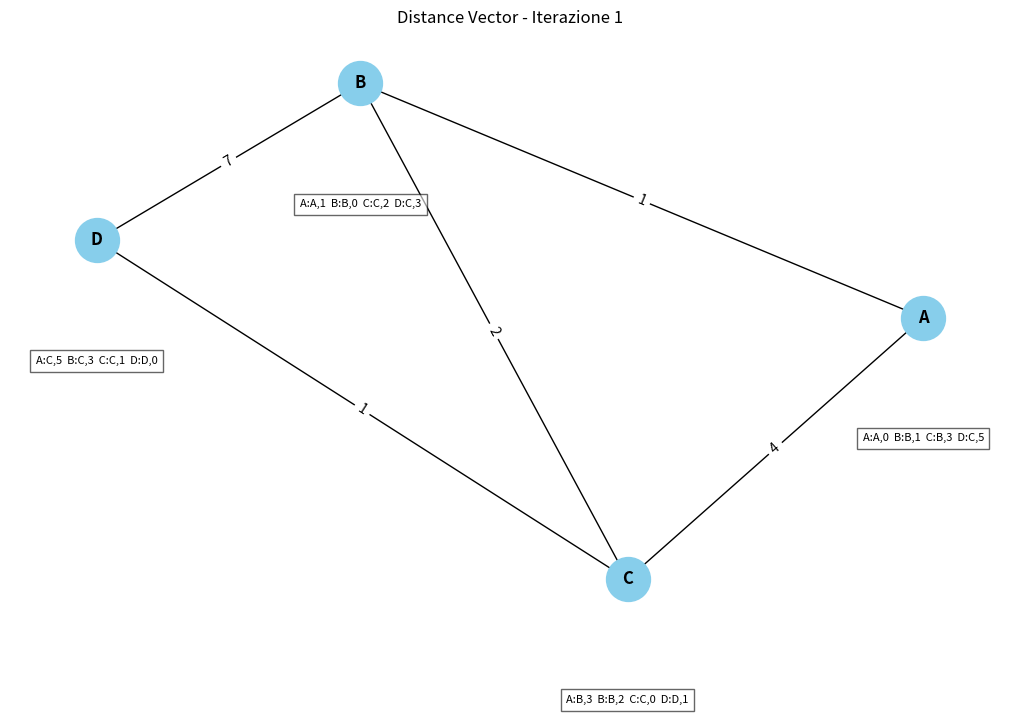
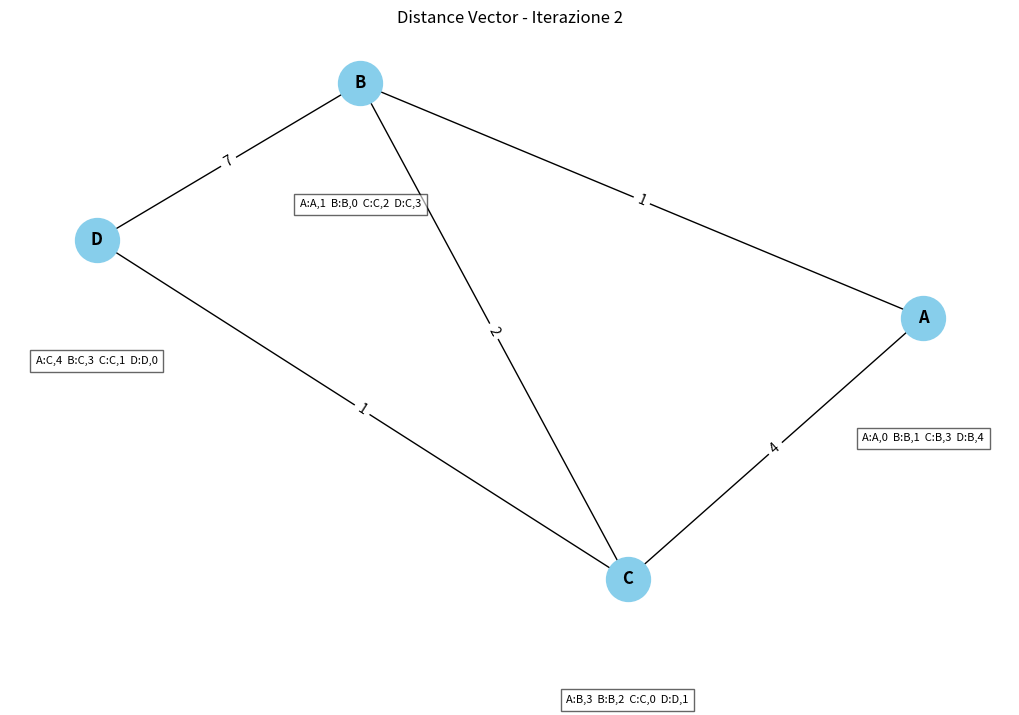
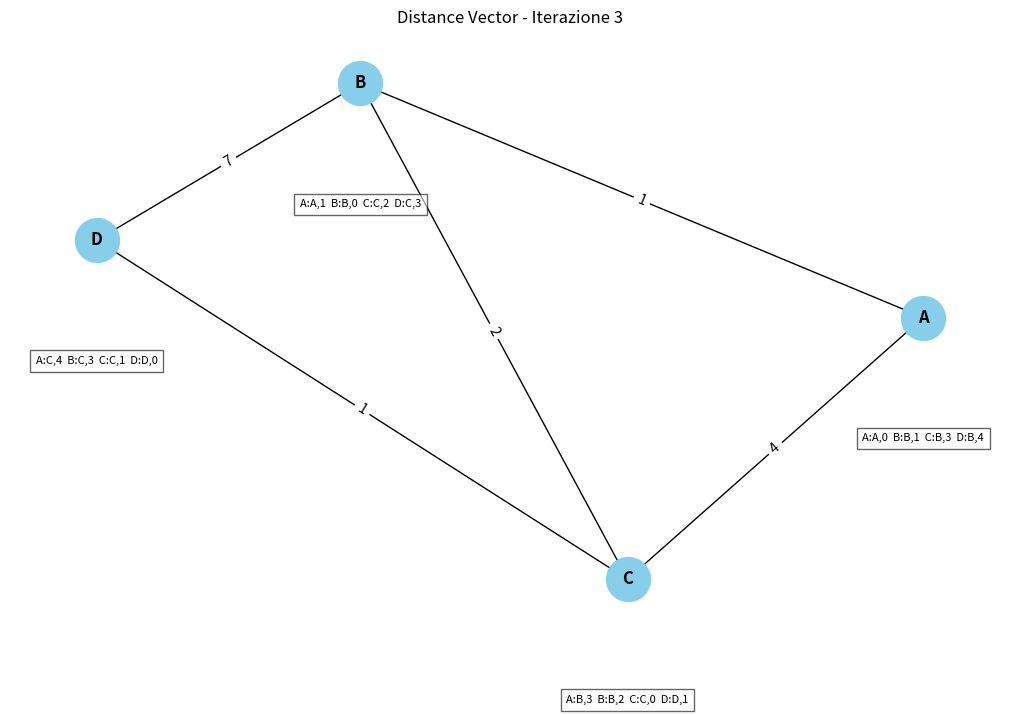

The matplotlib source for these figures, in order:
import copy
import matplotlib.pyplot as plt
import networkx as nx

# ================================
# CLASSE NODO DELLA RETE
# ================================
class Nodo:
    def __init__(self, nome):
        """
        Inizializza un nodo con un nome identificativo e una lista dei suoi vicini.
        La tabella di routing sarà popolata in seguito.
        """
        self.nome = nome
        self.vicini = {}  # Mappa dei nodi vicini: {nome_nodo: costo collegamento}
        self.tabella_routing = {}  # Mappa destinazione -> (next_hop, distanza)

    def inizializza_tabella(self, tutti_i_nodi):
        """
        Inizializza la tabella di routing:
        - Distanza 0 verso sé stesso.
        - Distanza nota verso i vicini.
        - Distanza infinita verso tutti gli altri nodi (non ancora conosciuti).
        """
        self.tabella_routing = {}
        for nodo in tutti_i_nodi:
            if nodo == self.nome:
                self.tabella_routing[nodo] = (self.nome, 0)  # Verso se stesso: distanza 0
            elif nodo in self.vicini:
                self.tabella_routing[nodo] = (nodo, self.vicini[nodo])  # Verso vicino diretto: costo noto
            else:
                self.tabella_routing[nodo] = (None, float('inf'))  # Verso sconosciuti: distanza infinita

    def invia_vettore(self):
        """
        Prepara il proprio Distance Vector, ovvero un dizionario
        con la distanza minima nota verso ogni nodo.
        Questo è ciò che viene "inviato" ai vicini.
        """
        return {dest: dist for dest, (_, dist) in self.tabella_routing.items()}

    def aggiorna_tabella(self, mittente, vettore):
        """
        Aggiorna la propria tabella di routing in base al Distance Vector ricevuto
        da un nodo vicino (mittente).
        """
        modificato = False
        costo_verso_mittente = self.vicini[mittente]  # Costo per raggiungere chi ci ha mandato il vettore

        for destinazione, distanza_mittente in vettore.items():
            nuova_distanza = costo_verso_mittente + distanza_mittente  # Costo passando per il mittente
            _, distanza_corrente = self.tabella_routing[destinazione]

            # Se la nuova distanza è migliore, aggiorno la tabella
            if nuova_distanza < distanza_corrente:
                self.tabella_routing[destinazione] = (mittente, nuova_distanza)
                modificato = True  # Indico che ho aggiornato qualcosa
        return modificato

    def stampa_tabella(self):
        """
        Stampa in modo leggibile la tabella di routing di questo nodo.
        Ogni riga mostra la distanza minima nota per raggiungere ogni nodo.
        """
        print(f"\nTabella di routing del nodo {self.nome}:")
        print("Destinazione | Next Hop | Distanza")
        for destinazione, (next_hop, distanza) in self.tabella_routing.items():
            if distanza != float('inf'):
                print(f"{destinazione:^12} | {next_hop:^8} | {distanza:^8}")
            else:
                print(f"{destinazione:^12} | {'--':^8} | {'INF':^8}")

# ================================
# DISEGNO DEL GRAFO
# ================================
def disegna_grafo(nodi, G, pos, iterazione):
    plt.clf()
    nx.draw(G, pos, with_labels=True, node_color='skyblue', node_size=1000, font_weight='bold')
    edge_labels = nx.get_edge_attributes(G, 'weight')
    nx.draw_networkx_edge_labels(G, pos, edge_labels=edge_labels)

    for nome, nodo in nodi.items():
        info = ""
        for dest, (via, costo) in nodo.tabella_routing.items():
            if costo < float('inf'):
                info += f"{dest}:{via},{costo}  "
        x, y = pos[nome]
        plt.text(x, y - 0.15, info.strip(), fontsize=8, ha='center', bbox=dict(facecolor='white', alpha=0.6))

    plt.title(f"Distance Vector - Iterazione {iterazione}")
    plt.pause(1.5)  # Tempo di pausa tra le iterazioni

# ================================
# FUNZIONE DI SIMULAZIONE GLOBALE
# ================================
def simula(nodi, G, pos, max_iter=10):
    """
    Simula il funzionamento del Distance Vector Routing.
    Ogni nodo condivide il proprio vettore con i vicini,
    e aggiorna la tabella se trova percorsi più brevi.

    max_iter: numero massimo di iterazioni prima di fermarsi (per sicurezza)
    """
    tutti_i_nomi = list(nodi.keys())

    # Ogni nodo inizializza la propria tabella di routing
    for nodo in nodi.values():
        nodo.inizializza_tabella(tutti_i_nomi)

    for iterazione in range(max_iter):
        print(f"\n=== Iterazione {iterazione + 1} ===")
        aggiornamenti = 0  # Conta quanti aggiornamenti sono avvenuti

        # Creo una copia dei nodi per evitare problemi durante l'iterazione
        snapshot = copy.deepcopy(nodi)

        for nome, nodo in snapshot.items():
            vettore = nodo.invia_vettore()  # Ottengo il vettore da inviare ai vicini
            for vicino in nodo.vicini:
                aggiornato = nodi[vicino].aggiorna_tabella(nome, vettore)
                if aggiornato:
                    aggiornamenti += 1

        # Stampo la situazione aggiornata
        for nodo in nodi.values():
            nodo.stampa_tabella()

        # Visualizzo la rete graficamente ad ogni iterazione
        disegna_grafo(nodi, G, pos, iterazione + 1)

        # Se non ci sono stati aggiornamenti, la rete è "convergente"
        if aggiornamenti == 0:
            print("\nConvergenza raggiunta: le rotte non cambiano più.")
            break

# ================================
# SETUP DELLA RETE
# ================================
def main():
    # Creo i nodi della rete: possono rappresentare router o switch
    nodi = {
        'A': Nodo('A'),
        'B': Nodo('B'),
        'C': Nodo('C'),
        'D': Nodo('D')
    }

    # Definisco la topologia: chi è connesso con chi, e a quale costo
    nodi['A'].vicini = {'B': 1, 'C': 4}        # Nodo A è collegato a B (1) e C (4)
    nodi['B'].vicini = {'A': 1, 'C': 2, 'D': 7}
    nodi['C'].vicini = {'A': 4, 'B': 2, 'D': 1}
    nodi['D'].vicini = {'B': 7, 'C': 1}

    # Costruzione grafo visuale
    G = nx.Graph()
    for nome, nodo in nodi.items():
        G.add_node(nome)
        for vicino, costo in nodo.vicini.items():
            G.add_edge(nome, vicino, weight=costo)

    pos = nx.spring_layout(G, seed=42)

    plt.figure(figsize=(10, 6))
    simula(nodi, G, pos)
    plt.show()

# Punto di ingresso dello script
if __name__ == "__main__":
    main()
